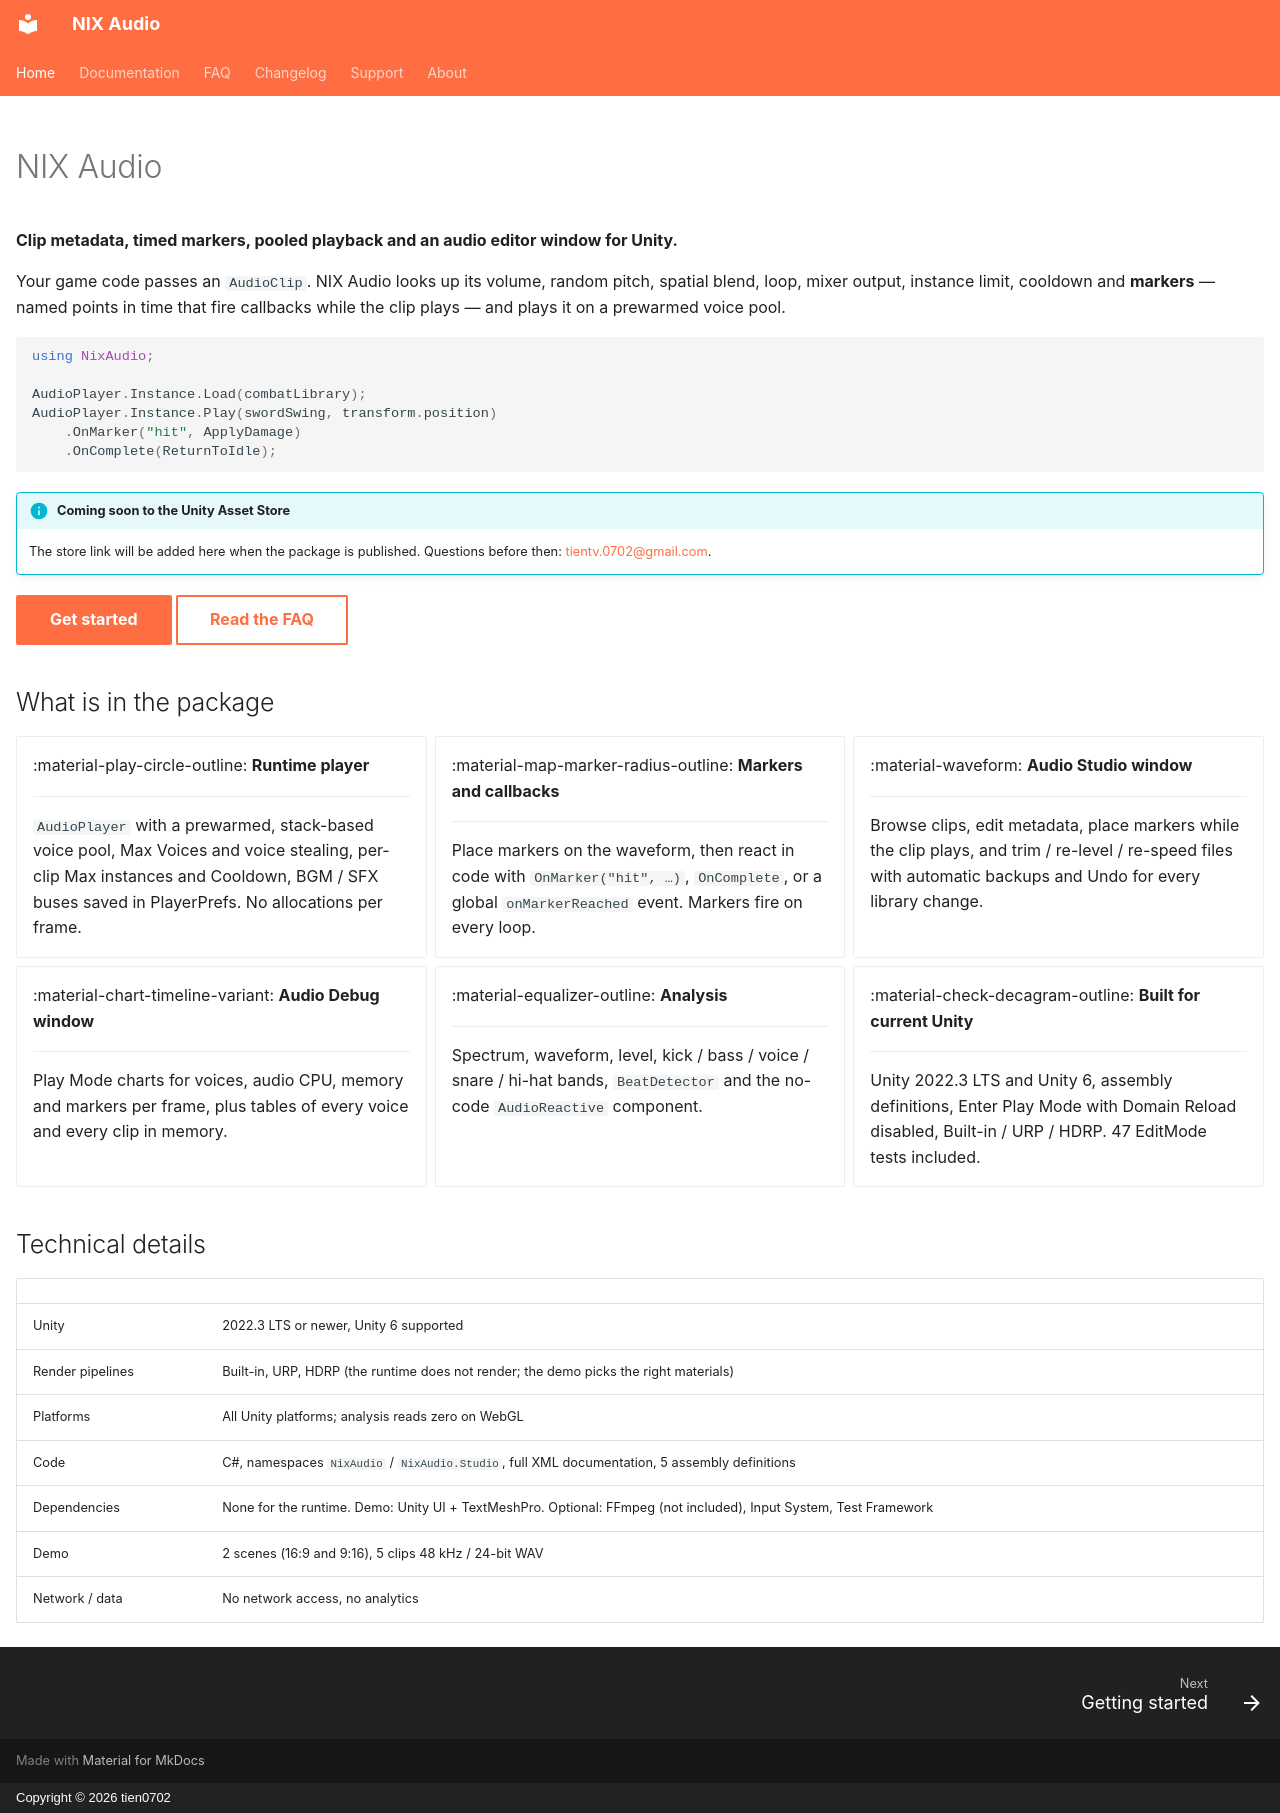

repository: tien0702/nix-audio-page · page: index.html · generator: mkdocs · copyright: Copyright © 2026 tien0702

---
hide:
  - navigation
  - toc
---

# NIX Audio

**Clip metadata, timed markers, pooled playback and an audio editor window for Unity.**

Your game code passes an `AudioClip`. NIX Audio looks up its volume, random pitch, spatial blend, loop,
mixer output, instance limit, cooldown and **markers** — named points in time that fire callbacks while the
clip plays — and plays it on a prewarmed voice pool.

```csharp
using NixAudio;

AudioPlayer.Instance.Load(combatLibrary);
AudioPlayer.Instance.Play(swordSwing, transform.position)
    .OnMarker("hit", ApplyDamage)
    .OnComplete(ReturnToIdle);
```

!!! info "Coming soon to the Unity Asset Store"
    The store link will be added here when the package is published.
    Questions before then: [tientv.0702@gmail.com](mailto:tientv.0702@gmail.com).

[Get started](docs/getting-started.md){ .md-button .md-button--primary }
[Read the FAQ](faq.md){ .md-button }

## What is in the package

<div class="grid cards" markdown>

-   :material-play-circle-outline: **Runtime player**

    ---

    `AudioPlayer` with a prewarmed, stack-based voice pool, Max Voices and voice stealing,
    per-clip Max instances and Cooldown, BGM / SFX buses saved in PlayerPrefs. No allocations per frame.

-   :material-map-marker-radius-outline: **Markers and callbacks**

    ---

    Place markers on the waveform, then react in code with `OnMarker("hit", …)`, `OnComplete`, or a
    global `onMarkerReached` event. Markers fire on every loop.

-   :material-waveform: **Audio Studio window**

    ---

    Browse clips, edit metadata, place markers while the clip plays, and trim / re-level / re-speed
    files with automatic backups and Undo for every library change.

-   :material-chart-timeline-variant: **Audio Debug window**

    ---

    Play Mode charts for voices, audio CPU, memory and markers per frame, plus tables of every voice and
    every clip in memory.

-   :material-equalizer-outline: **Analysis**

    ---

    Spectrum, waveform, level, kick / bass / voice / snare / hi-hat bands, `BeatDetector` and the
    no-code `AudioReactive` component.

-   :material-check-decagram-outline: **Built for current Unity**

    ---

    Unity 2022.3 LTS and Unity 6, assembly definitions, Enter Play Mode with Domain Reload disabled,
    Built-in / URP / HDRP. 47 EditMode tests included.

</div>

## Technical details

| | |
|---|---|
| Unity | 2022.3 LTS or newer, Unity 6 supported |
| Render pipelines | Built-in, URP, HDRP (the runtime does not render; the demo picks the right materials) |
| Platforms | All Unity platforms; analysis reads zero on WebGL |
| Code | C#, namespaces `NixAudio` / `NixAudio.Studio`, full XML documentation, 5 assembly definitions |
| Dependencies | None for the runtime. Demo: Unity UI + TextMeshPro. Optional: FFmpeg (not included), Input System, Test Framework |
| Demo | 2 scenes (16:9 and 9:16), 5 clips 48 kHz / 24-bit WAV |
| Network / data | No network access, no analytics |
